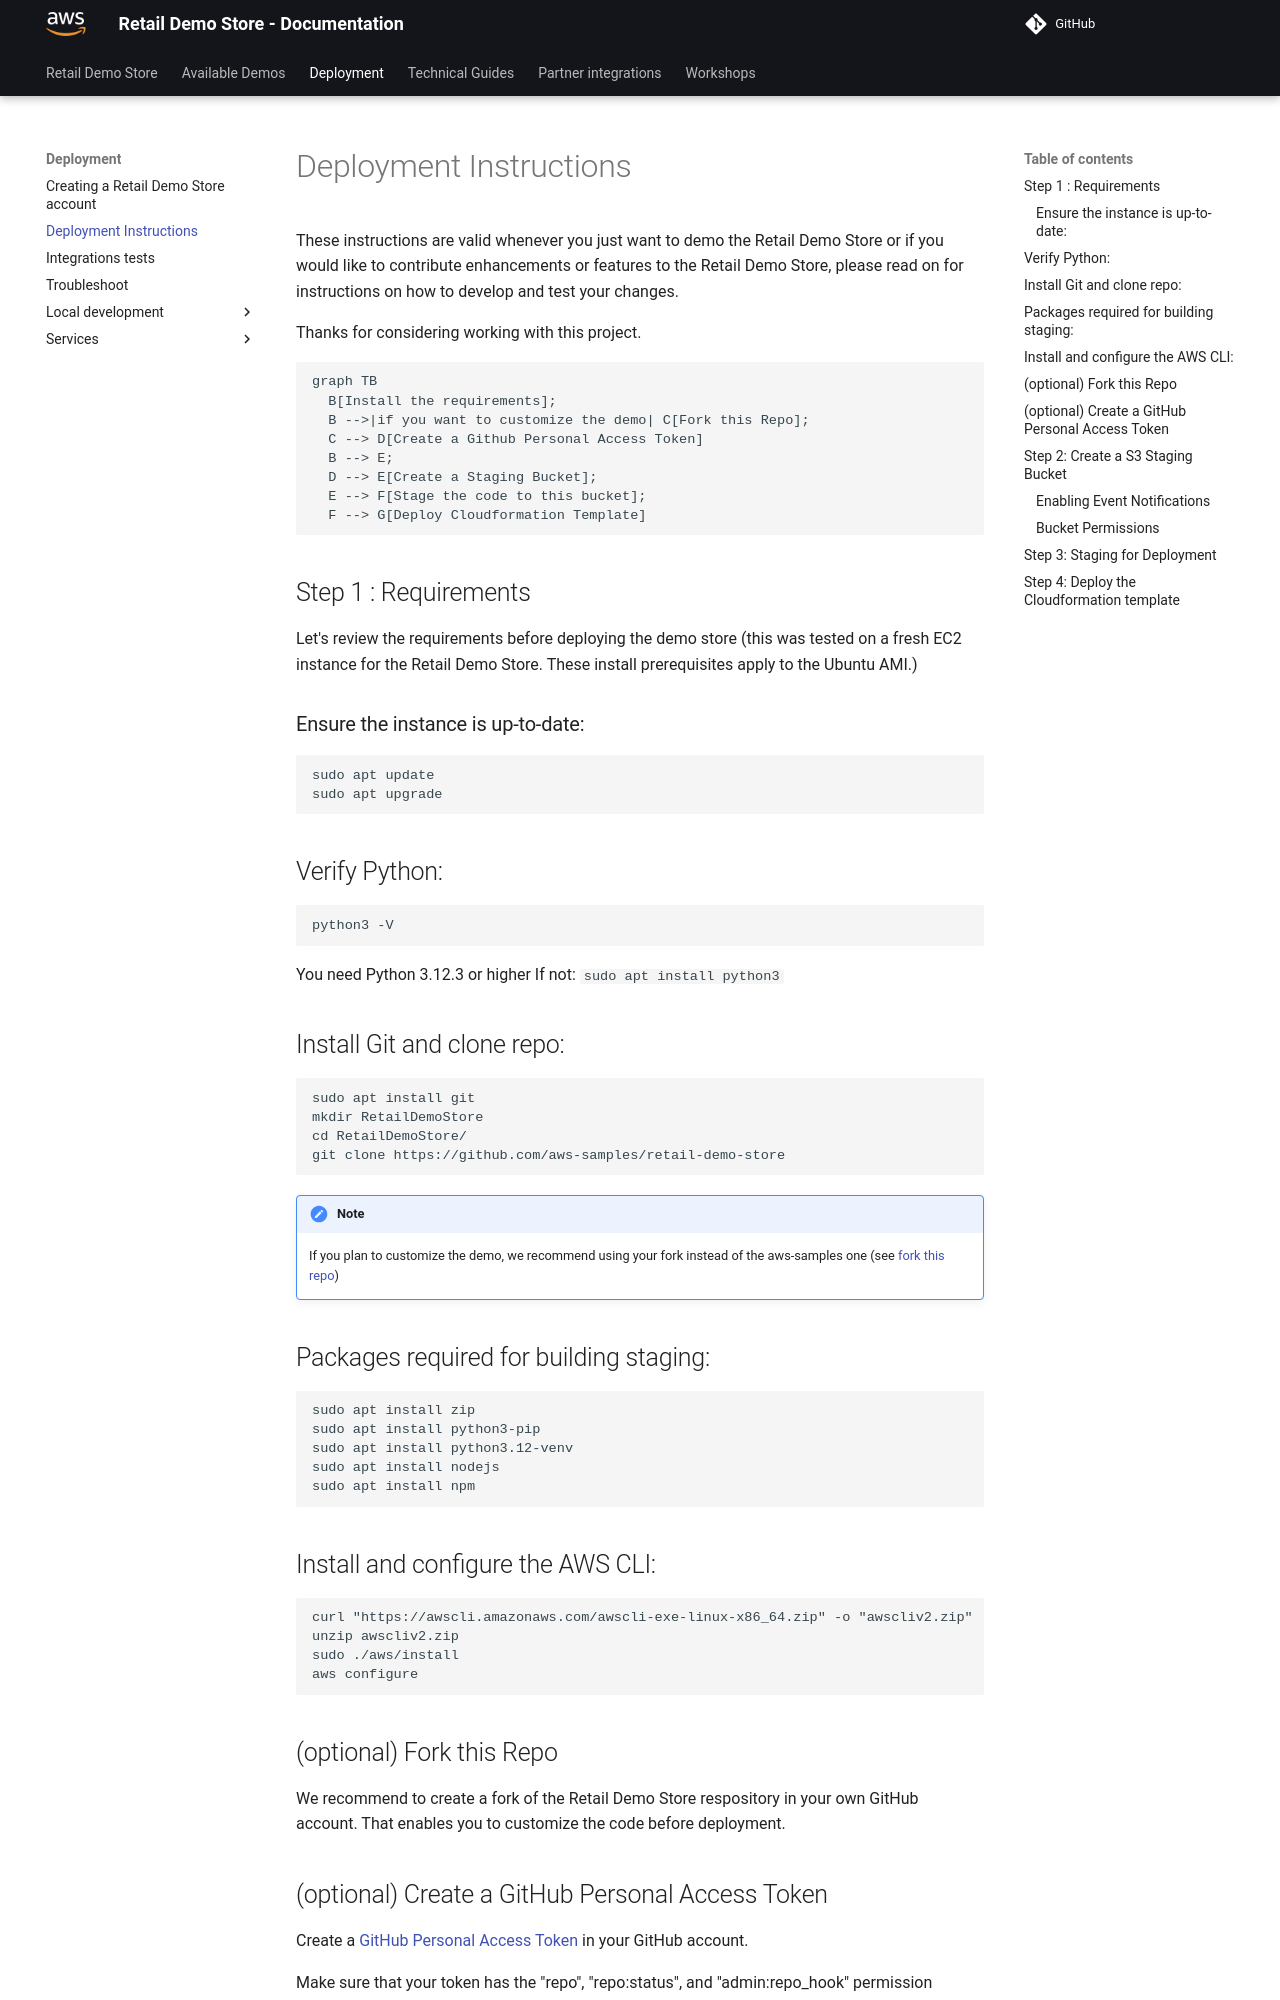

repository: aws-samples/retail-demo-store · page: Deployment/getting-started/index.html · generator: mkdocs

# Deployment Instructions

These instructions are valid whenever you just want to demo the Retail Demo Store or if you would like to contribute enhancements or features to the Retail Demo Store, please read on for instructions on how to develop and test your changes. 

Thanks for considering working with this project.

``` mermaid
graph TB
  B[Install the requirements];
  B -->|if you want to customize the demo| C[Fork this Repo];
  C --> D[Create a Github Personal Access Token]
  B --> E;
  D --> E[Create a Staging Bucket];
  E --> F[Stage the code to this bucket];
  F --> G[Deploy Cloudformation Template]
```

## Step 1 : Requirements

Let's review the requirements before deploying the demo store (this was tested on a fresh EC2 instance for the Retail Demo Store. These install prerequisites apply to the Ubuntu AMI.)

### Ensure the instance is up-to-date:
```
sudo apt update
sudo apt upgrade
```

## Verify Python:

```bash
python3 -V
```
You need Python 3.12.3 or higher
If not: ```sudo apt install python3```

## Install Git and clone repo:
```
sudo apt install git
mkdir RetailDemoStore
cd RetailDemoStore/
git clone https://github.com/aws-samples/retail-demo-store
```

!!! note 
    If you plan to customize the demo, we recommend using your fork instead of the aws-samples one (see [fork this repo](#optional-fork-this-repo))


## Packages required for building staging:

```
sudo apt install zip
sudo apt install python3-pip
sudo apt install python3.12-venv
sudo apt install nodejs
sudo apt install npm
```

## Install and configure the AWS CLI:

```
curl "https://awscli.amazonaws.com/awscli-exe-linux-x86_64.zip" -o "awscliv2.zip"
unzip awscliv2.zip
sudo ./aws/install
aws configure
```


## (optional) Fork this Repo

We recommend to create a fork of the Retail Demo Store respository in your own GitHub account. That enables you to customize the code before deployment.

## (optional) Create a GitHub Personal Access Token

Create a [GitHub Personal Access Token](https://help.github.com/en/articles/creating-a-personal-access-token-for-the-command-line) in your GitHub account.

Make sure that your token has the "repo", "repo:status", and "admin:repo_hook" permission scopes.

Save your access token in a secure location, you will use it the CloudFormation parameters at deployment time.
